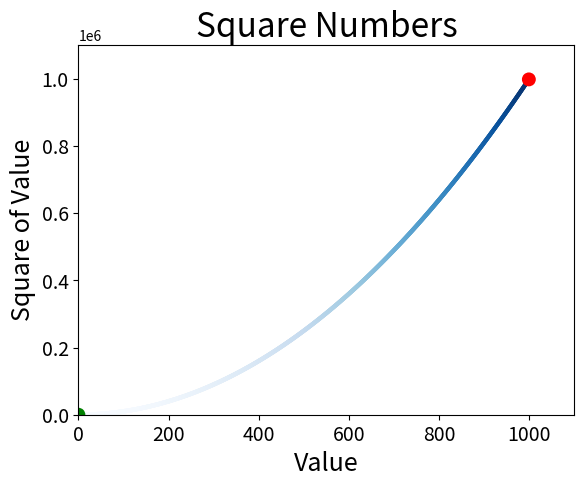

Here is the Python script that generated this plot:
#https://pypi.org/project/matplotlib/
#pip install matplotlib

## Making a line graph
#import matplotlib.pyplot as plt

#x_values = [0, 1, 2, 3, 4, 5]
#squares = [0, 1, 4, 9, 16, 25]

#plt.plot(x_values, squares)
#plt.show()

## Making a scatter plot
## The scatter() function takes a list of x values and a list of yvalues,
##   and avariety of optional arguments. The s=10 argument controls the size of each point.

#import matplotlib.pyplot as plt

#x_values = list(range(1000))
#squares = [x**2 for x in x_values]

#plt.scatter(x_values, squares, s=10)
#plt.show()

# Customizing plots
# Adding titles and labels, and scaling axes

import matplotlib.pyplot as plt

x_values = list(range(1000))
squares = [x**2 for x in x_values] 
#plt.scatter(x_values, squares, s=10)

# Using a colormap
# The value determine the color of each point is passed to the c argument, and
#   the cmap argument specifies which colormap to use.
# The edgecolor='none' argument removes the black outline from each point.
plt.scatter(x_values, squares, c=squares, cmap=plt.cm.Blues, edgecolor='none', s=10)
#Emphasizing points
plt.scatter(x_values[0], squares[0], c='green', edgecolor='none', s=100)
plt.scatter(x_values[-1], squares[-1], c='red', edgecolor='none', s=100)

#Removing axes
#plt.axes().get_xaxis().set_visible(False)
#plt.axes().get_yaxis().set_visible(False)

plt.title("Square Numbers", fontsize=24)
plt.xlabel("Value", fontsize=18)
plt.ylabel("Square of Value", fontsize=18)
plt.tick_params(axis='both', which='major', labelsize=14)
plt.axis([0, 1100, 0, 1100000]) 

# Setting a custom figure size
# The dpi argument is optional; if you don't know your system's resolution
#   you can omit the argument and adjust the figsize argument accordingly.
#plt.figure(dpi=128, figsize=(10, 6))

plt.show()

# Saving a plot
# The matplotlib viewer has an interactive save button, but you can also
# save your visualizations programmatically. To do so, replace plt.show()
#   with plt.savefig(). The bbox_inches='tight' argument trims extra
#       whitespace from the plot.

plt.savefig('squares.png', bbox_inches='tight')



